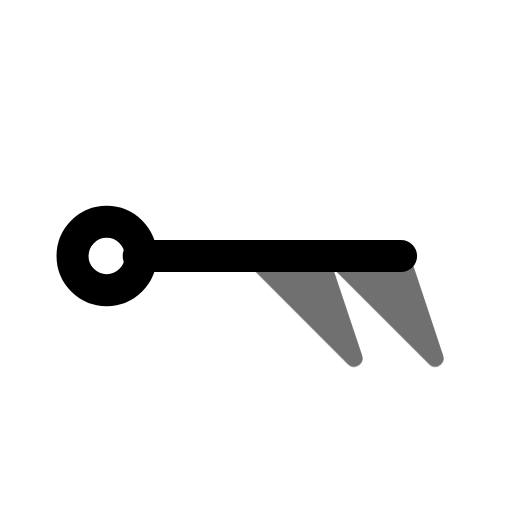
t = 0.00 s
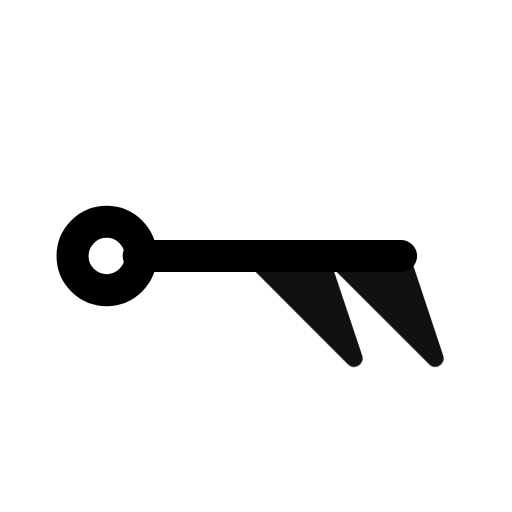
t = 0.55 s
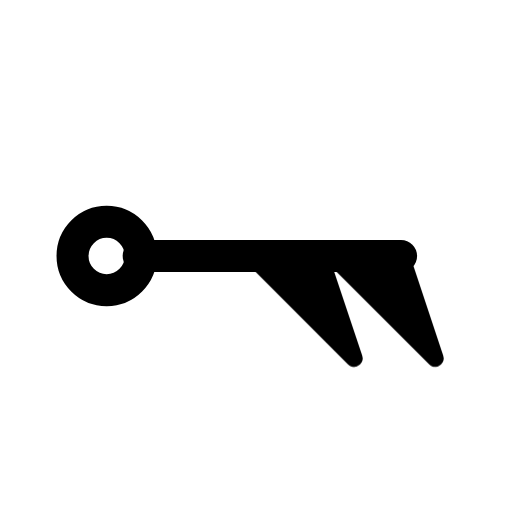
t = 0.98 s
t = 1.46 s: frame unchanged from t = 0.98 s, image omitted
t = 1.86 s: frame unchanged from t = 0.98 s, image omitted
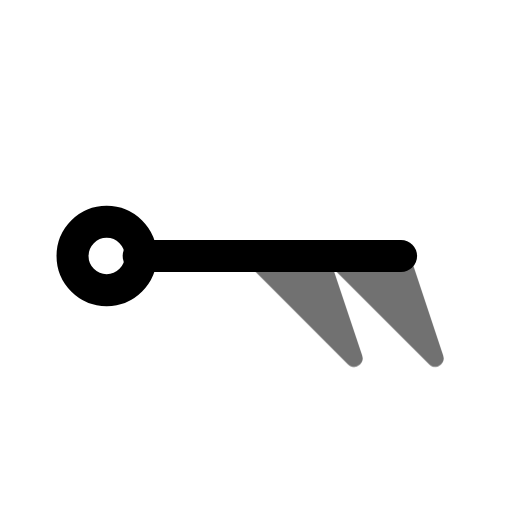
t = 2.65 s

The animated SVG that drew these frames (rendered in a browser with its animation timeline set to each time). Animation: 1 CSS @keyframes rule; one cycle of 3.05 s, repeats indefinitely.

<svg xmlns="http://www.w3.org/2000/svg" width="24" height="24" fill="none" stroke="currentColor" stroke-linecap="round" stroke-linejoin="round" stroke-width="2" viewBox="0 0 24 24">
    <!-- Generated by scripts/icon-expansion/generate.mjs -->
    <style>
        @media (prefers-reduced-motion: no-preference) {
            @keyframes ira-exp-pulse { 0%, 100% { opacity: 1; } 22% { opacity: .45; } 40% { opacity: 1; } }
            [data-ira-motion="wind-barb-e-100kt"] { transform-box: fill-box; transform-origin: center; animation: ira-exp-pulse 2.65s ease-in-out -0.4s infinite; }
        }
    </style>
    <g transform="rotate(90 12 12)"><g stroke-width="1.5"><path d="M12 5.2V17.5"/><circle cx="12" cy="19" r="1.6"/></g></g>
    <g data-ira-motion="wind-barb-e-100kt"><g transform="rotate(90 12 12)"><g stroke-width="1.25"><path d="M12 5.2l4.8 -1.6 -4.8 4.8z" fill="currentColor" stroke-width=".8"/><path d="M12 9l4.8 -1.6 -4.8 4.8z" fill="currentColor" stroke-width=".8"/></g></g></g>
</svg>
